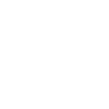
t = 0.00 s
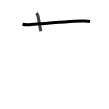
t = 1.75 s
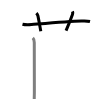
t = 3.50 s
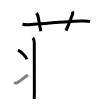
t = 5.50 s
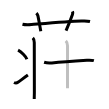
t = 7.25 s
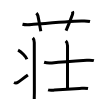
t = 9.00 s

The animated SVG that drew these frames (rendered in a browser with its animation timeline set to each time). Animation: 9 SMIL elements (animate=9); one cycle of 9.00 s.

<svg width="109px" height="109px" viewBox="0 0 px 109px" xmlns="http://www.w3.org/2000/svg" xmlns:xlink="http://www.w3.org/1999/xlink" xml:space="preserve" version="1.1"  baseProfile="full">
<path d="M22.5,24.22c3,0.78,6.26,0.59,9,0.37c12.92-1.04,36.88-3.11,50.13-3.5c2.8-0.08,5.63-0.24,8.38,0.44" style="fill:none;stroke:black;stroke-width:3;opacity:0">
  <animate attributeType="CSS" attributeName="opacity" from="0" to="1" begin="0s" dur="1s" repeatCount="Indefinite" fill="freeze" />
</path>
<path d="M36.36,13.1c0.89,0.89,1.42,2.04,1.57,2.76c1.45,6.79,2.44,13.03,2.86,15.49" style="fill:none;stroke:black;stroke-width:3;opacity:0">
  <animate attributeType="CSS" attributeName="opacity" from="0" to="1" begin="1s" dur="1s" repeatCount="Indefinite" fill="freeze" />
</path>
<path d="M72.52,11.39c0.37,0.96,0.36,1.92-0.06,3.1c-2.43,6.92-4.21,11.01-6.44,16.14" style="fill:none;stroke:black;stroke-width:3;opacity:0">
  <animate attributeType="CSS" attributeName="opacity" from="0" to="1" begin="2s" dur="1s" repeatCount="Indefinite" fill="freeze" />
</path>
<path d="M32.79,37.92c1.15,1.15,1.49,2.58,1.49,4.65c0,10.38,0.08,30.6,0.08,49.47c0,2.8-0.12,4.22-0.12,6.96" style="fill:none;stroke:black;stroke-width:3;opacity:0">
  <animate attributeType="CSS" attributeName="opacity" from="0" to="1" begin="3s" dur="1s" repeatCount="Indefinite" fill="freeze" />
</path>
<path d="M18.05,50.09c3.11,1.61,8.04,6.62,8.82,9.13" style="fill:none;stroke:black;stroke-width:3;opacity:0">
  <animate attributeType="CSS" attributeName="opacity" from="0" to="1" begin="4s" dur="1s" repeatCount="Indefinite" fill="freeze" />
</path>
<path d="M14,82.46c1.5,0.79,2.84,0.65,3.94-0.13c2.56-1.83,6.31-4.7,9.97-7.24" style="fill:none;stroke:black;stroke-width:3;opacity:0">
  <animate attributeType="CSS" attributeName="opacity" from="0" to="1" begin="5s" dur="1s" repeatCount="Indefinite" fill="freeze" />
</path>
<path d="M44.1,62.28c2.65,0.84,5.56,0.84,7.77,0.62c9.86-1.01,25.15-2.03,35.01-2.65c2.38-0.15,4.67-0.24,7,0.41" style="fill:none;stroke:black;stroke-width:3;opacity:0">
  <animate attributeType="CSS" attributeName="opacity" from="0" to="1" begin="6s" dur="1s" repeatCount="Indefinite" fill="freeze" />
</path>
<path d="M65.76,40.83c1.26,1.26,1.76,2.79,1.76,4.89c0,6.53-0.02,25.34-0.02,42.41" style="fill:none;stroke:black;stroke-width:3;opacity:0">
  <animate attributeType="CSS" attributeName="opacity" from="0" to="1" begin="7s" dur="1s" repeatCount="Indefinite" fill="freeze" />
</path>
<path d="M48.09,89.93c1.93,0.63,4.32,0.31,6.3,0.18c9.24-0.6,18.36-1.23,27.49-1.87c2.04-0.14,4.13-0.14,6.15,0.25" style="fill:none;stroke:black;stroke-width:3;opacity:0">
  <animate attributeType="CSS" attributeName="opacity" from="0" to="1" begin="8s" dur="1s" repeatCount="Indefinite" fill="freeze" />
</path>
</svg>
